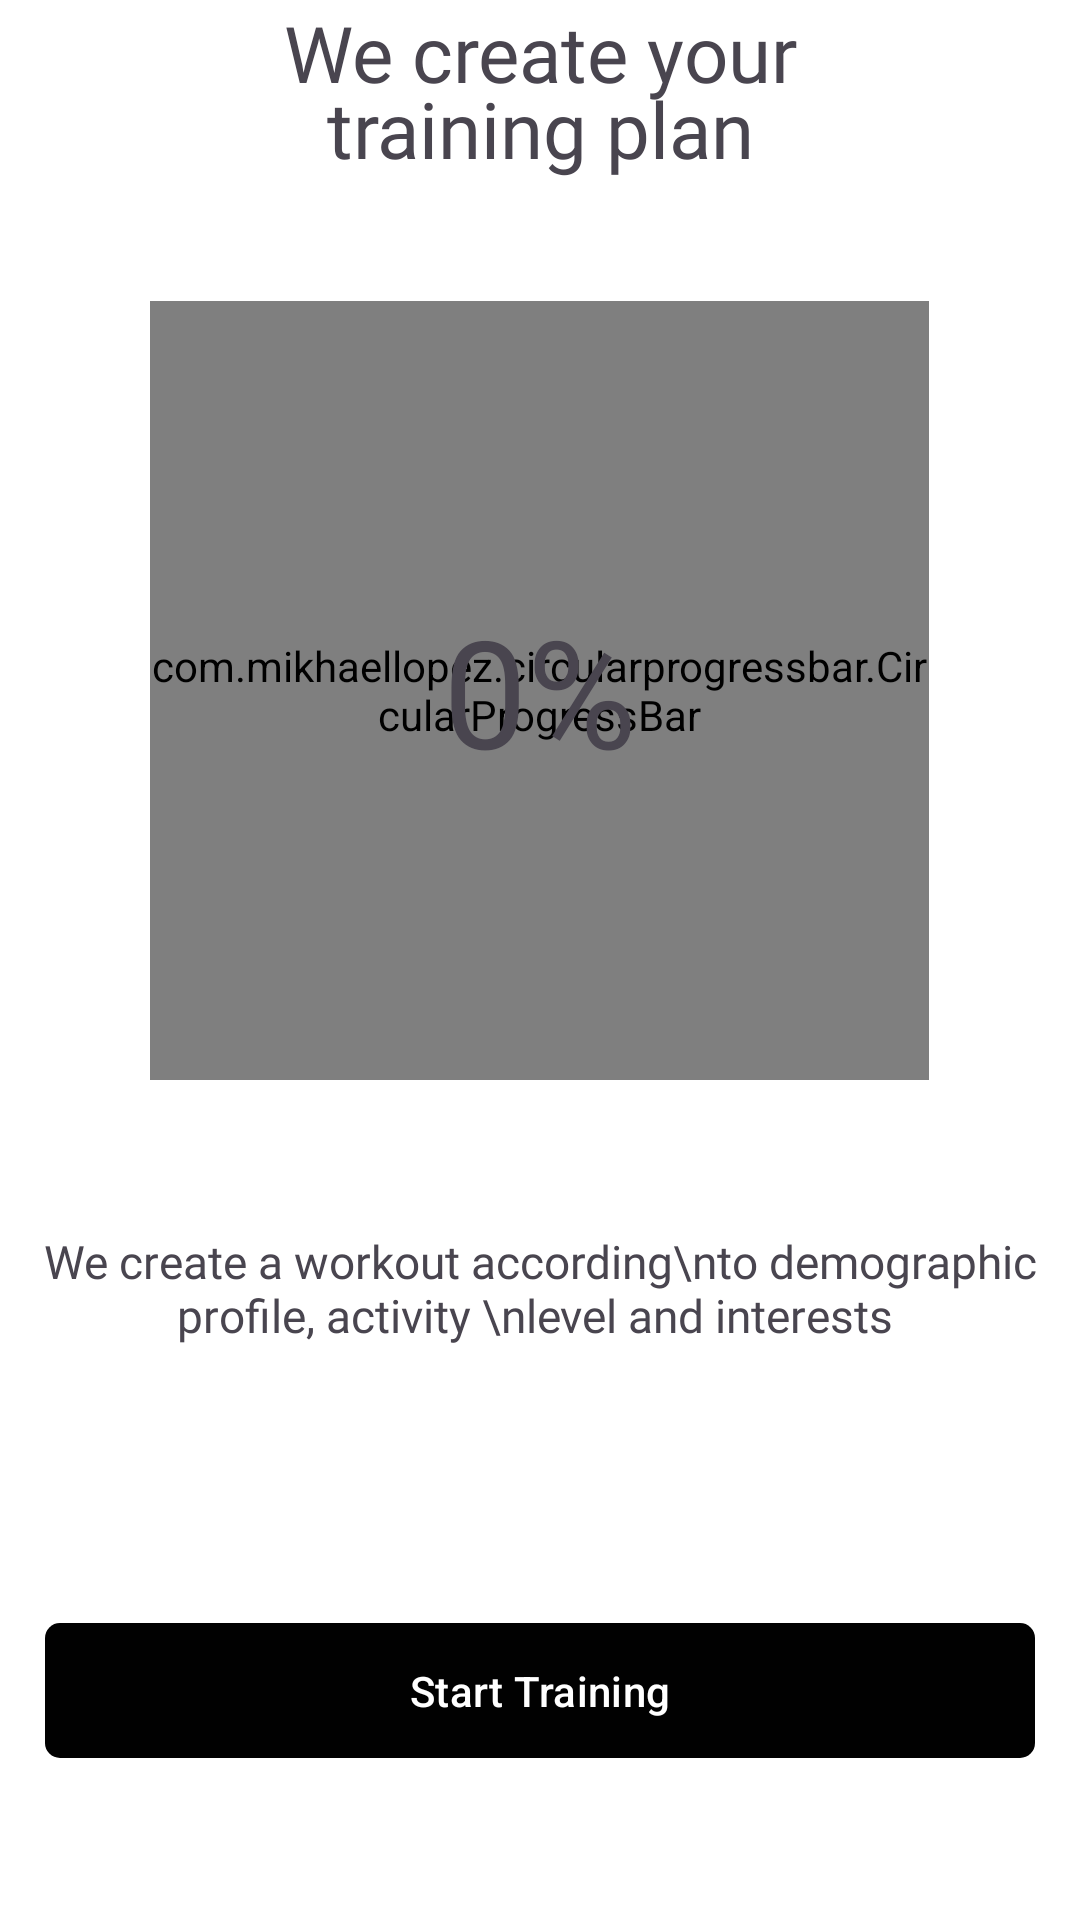

The Android layout XML behind this screen, and the referenced resources:
<!-- AndroidManifest.xml: application theme Theme.SmartBandIOT -->
<!-- res/layout/fragment_creating_plan.xml -->
<?xml version="1.0" encoding="utf-8"?>
<androidx.constraintlayout.widget.ConstraintLayout
xmlns:android="http://schemas.android.com/apk/res/android"
xmlns:tools="http://schemas.android.com/tools"
xmlns:app="http://schemas.android.com/apk/res-auto"
android:layout_width="match_parent"
android:layout_height="match_parent"
android:background="#FFFFFF"
tools:context=".CreatingPlanFragment">

<LinearLayout
    android:id="@+id/content_container"
    android:layout_width="match_parent"
    android:layout_height="0dp"
    android:orientation="vertical"
    app:layout_constraintTop_toTopOf="parent"
    app:layout_constraintBottom_toTopOf="@+id/continu">

    <TextView
        android:layout_width="match_parent"
        android:layout_height="wrap_content"
        android:fontFamily="@font/poppins_semibold"
        android:textSize="25.98dp"
        android:gravity="center"
        android:text="We create your" />

    <TextView
        android:layout_width="match_parent"
        android:layout_height="wrap_content"
        android:layout_marginTop="-10dp"
        android:fontFamily="@font/poppins_semibold"
        android:textSize="25.98dp"
        android:gravity="center"
        android:layout_marginBottom="40dp"
        android:text="training plan" />

    <FrameLayout
        android:layout_width="match_parent"
        android:layout_height="wrap_content">

        <com.mikhaellopez.circularprogressbar.CircularProgressBar
            android:id="@+id/circularProgressBar"
            android:layout_width="259.78dp"
            android:layout_height="259.79dp"
            android:layout_gravity="center"
            app:cpb_background_progressbar_color="@color/putih_loading"
            app:cpb_background_progressbar_width="20dp"
            app:cpb_progress_direction="to_right"
            app:cpb_progressbar_color="@color/green_app_theme"
            app:cpb_progressbar_width="20dp"
            app:cpb_round_border="true" />
        
        <TextView
            android:id="@+id/persenanloading"
            android:layout_width="wrap_content"
            android:layout_height="wrap_content"
            android:text="0%"
            android:layout_gravity="center"
            android:textSize="50sp"
            android:fontFamily="@font/poppins_bold"/>

    </FrameLayout>

    <TextView
        android:layout_width="wrap_content"
        android:layout_height="wrap_content"
        android:text="We create a workout according\nto demographic profile, activity \nlevel and interests "
        android:layout_gravity="center"
        android:textAlignment="center"
        android:layout_marginTop="50dp"
        android:textSize="15.4sp"
        android:fontFamily="@font/opensans_regular"/>

</LinearLayout>

<com.google.android.material.button.MaterialButton
    android:id="@+id/continu"
    android:layout_width="match_parent"
    android:layout_height="53dp"
    android:text="Start Training"
    android:layout_marginHorizontal="15dp"
    android:layout_marginBottom="50dp"
    app:cornerRadius="5dp"
    app:backgroundTint="@color/enable_disable"
    android:textColor="@color/white"
    app:layout_constraintBottom_toBottomOf="parent"
    app:layout_constraintStart_toStartOf="parent"
    app:layout_constraintEnd_toEndOf="parent" />

</androidx.constraintlayout.widget.ConstraintLayout>
<!-- resources referenced by this layout -->
<resources>
  <color name="green_app_theme">#BAFF29</color>
  <color name="putih_loading">#F1F4F8</color>
  <color name="white">#FFFFFFFF</color>
  <style name="Theme.SmartBandIOT" parent="Base.Theme.SmartBandIOT" />
  <style name="Base.Theme.SmartBandIOT" parent="Theme.Material3.DayNight.NoActionBar">
          
          
      </style>
</resources>
